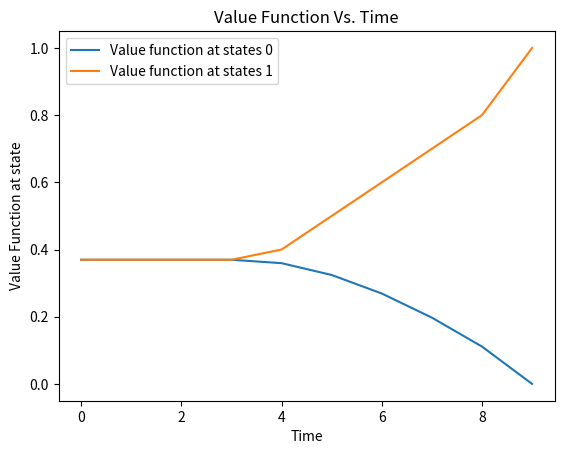

The script that saved this image:
import matplotlib.pyplot as plt

N = 10
value_function_0 = [-1 for _ in range(N)]
value_function_0[-1] = 0
value_function_1 = [-1 for _ in range(N)]
value_function_1[-1] = 1
g_t_1 = lambda t: t / N

for iter in range(1, N):
    t_step: int = N - iter - 1
    p_1 = 1 / (t_step + 1)
    p_0 = t_step / (t_step + 1)
    value_function_0[t_step] = p_1 * value_function_1[t_step + 1] + p_0 * value_function_0[t_step + 1]
    value_function_1[t_step] = max([g_t_1(t_step), value_function_0[t_step]])

# Plot the data
plt.plot(range(0, N), value_function_0,label="Value function at states 0")

# Add a titles

# Plot the data
plt.plot(range(0, N), value_function_1,label="Value function at states 1")
plt.legend()

# Add a titles
plt.xlabel("Time")
plt.ylabel("Value Function at state")
plt.title("Value Function Vs. Time")
plt.show()